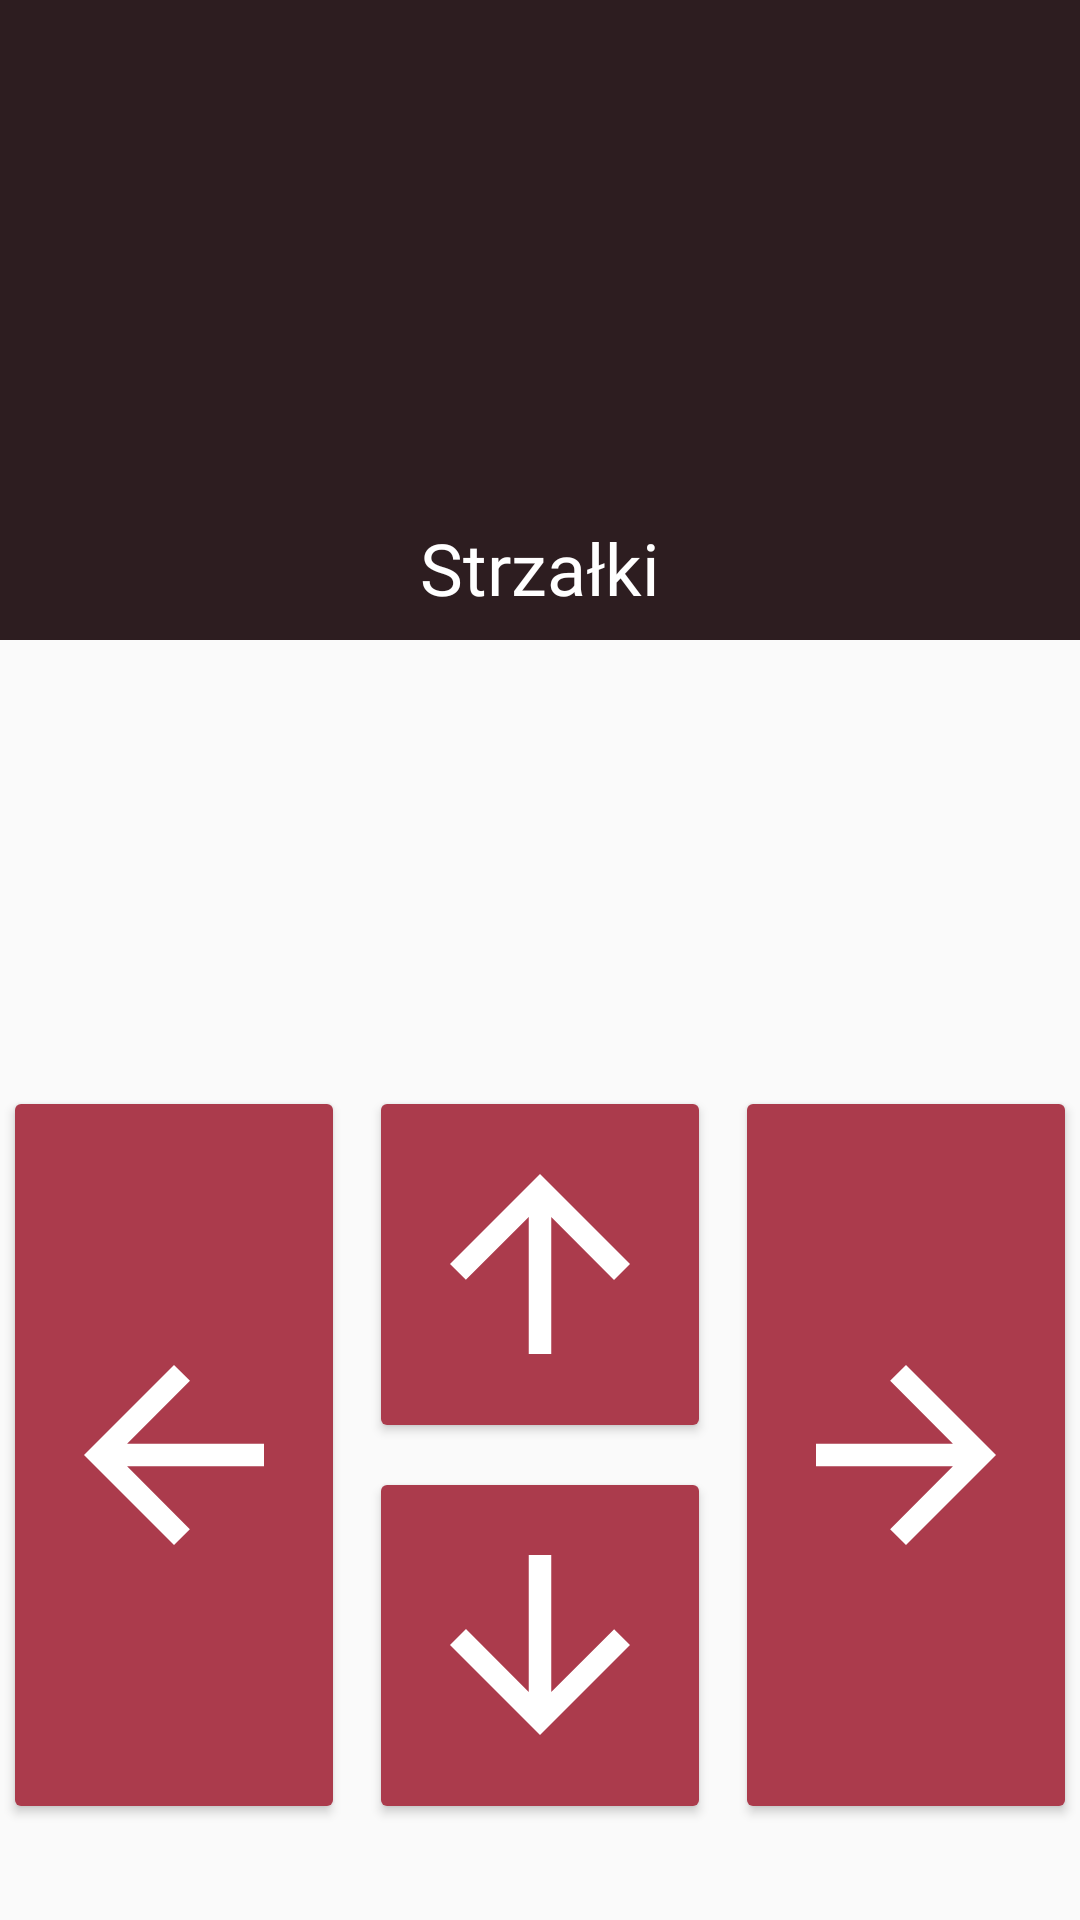

Produce the Android XML layout that renders to this screen, including the resource entries it uses.
<!-- AndroidManifest.xml: application theme AppTheme -->
<!-- res/layout/activity_arrows.xml -->
<?xml version="1.0" encoding="utf-8"?>
<android.support.constraint.ConstraintLayout xmlns:android="http://schemas.android.com/apk/res/android"
    xmlns:tools="http://schemas.android.com/tools" xmlns:app="http://schemas.android.com/apk/res-auto"
    android:layout_width="match_parent" android:layout_height="match_parent"
    tools:context=".activities.additional.ArrowsActivity">

    <LinearLayout android:orientation="vertical" android:layout_width="match_parent"
        android:layout_height="match_parent">
        <android.support.constraint.ConstraintLayout android:layout_width="match_parent"
            android:layout_height="match_parent" android:layout_weight="2" android:background="@color/colorPrimary">

            <TextView android:text="Strzałki" android:layout_width="wrap_content" android:layout_height="wrap_content"
                android:id="@+id/textView7" app:layout_constraintEnd_toEndOf="parent" android:layout_marginEnd="8dp"
                app:layout_constraintStart_toStartOf="parent" android:layout_marginStart="8dp"
                android:textColor="@color/text" android:textSize="24sp" android:fontFamily="@font/muli"
                app:layout_constraintBottom_toBottomOf="parent" android:layout_marginBottom="8dp" />
        </android.support.constraint.ConstraintLayout>
        <android.support.constraint.ConstraintLayout android:layout_width="match_parent" android:layout_height="match_parent"
            android:layout_weight="1">

            <Button android:layout_width="114dp" android:layout_height="119dp"
                app:layout_constraintStart_toStartOf="parent" app:layout_constraintEnd_toEndOf="parent"
                android:id="@+id/arrow_up" android:layout_marginBottom="8dp" app:layout_constraintBottom_toTopOf="@+id/arrow_down"
                style="@style/Widget.AppCompat.Button.Colored"
                android:drawableStart="@drawable/ic_baseline_arrow_upward_24px" android:onClick="onArrowUp" />
            <Button android:layout_width="114dp" android:layout_height="246dp" android:id="@+id/arrow_left"
                app:layout_constraintBottom_toBottomOf="parent" android:layout_marginBottom="32dp"
                app:layout_constraintEnd_toStartOf="@+id/arrow_down" android:layout_marginEnd="8dp"
                style="@style/Widget.AppCompat.Button.Colored"
                android:drawableStart="@drawable/ic_baseline_arrow_back_24px" android:textSize="30sp"
                android:onClick="onArrowLeft" />
            <Button android:layout_width="114dp" android:layout_height="246dp" android:id="@+id/arrow_right"
                app:layout_constraintBottom_toBottomOf="parent" android:layout_marginBottom="32dp"
                android:layout_marginStart="8dp" app:layout_constraintStart_toEndOf="@+id/arrow_down" style="@style/Widget.AppCompat.Button.Colored"
                android:drawableStart="@drawable/ic_baseline_arrow_forward_24px" android:onClick="onArrowRight" />
            <Button android:layout_width="114dp" android:layout_height="119dp" android:id="@+id/arrow_down"
                app:layout_constraintBottom_toBottomOf="parent" android:layout_marginBottom="32dp"
                app:layout_constraintStart_toStartOf="parent" android:layout_marginStart="8dp"
                app:layout_constraintEnd_toEndOf="parent" android:layout_marginEnd="8dp"
                style="@style/Widget.AppCompat.Button.Colored"
                android:drawableStart="@drawable/ic_baseline_arrow_downward_24px" android:onClick="onArrowDown" />
        </android.support.constraint.ConstraintLayout>
    </LinearLayout>
</android.support.constraint.ConstraintLayout>
<!-- resources referenced by this layout -->
<resources>
  <color name="colorPrimary">#2d1d20</color>
  <color name="text">#ffffff</color>
  <!-- drawable ic_baseline_arrow_back_24px (drawable) -->
  <vector xmlns:android="http://schemas.android.com/apk/res/android"
      android:width="90dp"
      android:height="90dp"
      android:viewportWidth="24"
      android:viewportHeight="24">
    <path
        android:fillColor="#ffffff"
        android:pathData="M20,11H7.83l5.59,-5.59L12,4l-8,8 8,8 1.41,-1.41L7.83,13H20v-2z"/>
  </vector>
  <!-- drawable ic_baseline_arrow_downward_24px (drawable) -->
  <vector xmlns:android="http://schemas.android.com/apk/res/android"
      android:width="90dp"
      android:height="90dp"
      android:viewportWidth="24"
      android:viewportHeight="24">
    <path
        android:pathData="M20,12l-1.41,-1.41L13,16.17V4h-2v12.17l-5.58,-5.59L4,12l8,8 8,-8z"
        android:fillColor="#ffffff"/>
  </vector>
  <!-- drawable ic_baseline_arrow_forward_24px (drawable) -->
  <vector xmlns:android="http://schemas.android.com/apk/res/android"
      android:width="90dp"
      android:height="90dp"
      android:viewportWidth="24"
      android:viewportHeight="24">
    <path
        android:fillColor="#fff"
        android:pathData="M12,4l-1.41,1.41L16.17,11H4v2h12.17l-5.58,5.59L12,20l8,-8z"/>
  </vector>
  <!-- drawable ic_baseline_arrow_upward_24px (drawable) -->
  <vector xmlns:android="http://schemas.android.com/apk/res/android"
      android:width="90dp"
      android:height="90dp"
      android:viewportWidth="24"
      android:viewportHeight="24">
    <path
        android:fillColor="#FFF"
        android:pathData="M4,12l1.41,1.41L11,7.83V20h2V7.83l5.58,5.59L20,12l-8,-8 -8,8z"/>
  </vector>
  <style name="AppTheme" parent="Theme.AppCompat.Light.DarkActionBar">
          
          <item name="colorPrimary">@color/colorPrimary</item>
          <item name="colorPrimaryDark">@color/colorPrimaryDark</item>
          <item name="colorAccent">@color/colorAccent</item>
          <item name="android:windowContentTransitions">true</item>
      </style>
  <color name="colorPrimaryDark">#2d1d20</color>
  <color name="colorAccent">#ab3b4c</color>
</resources>
